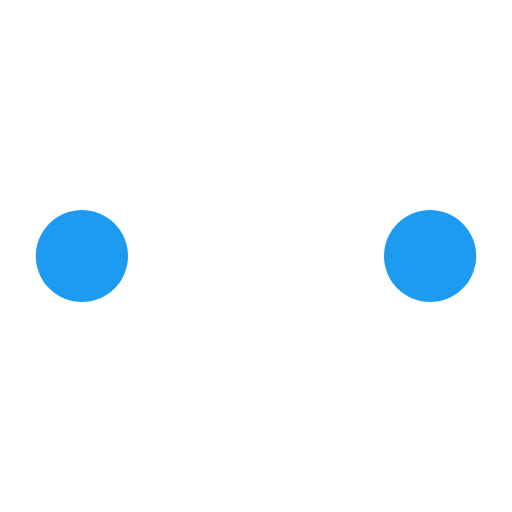
t = 0.00 s
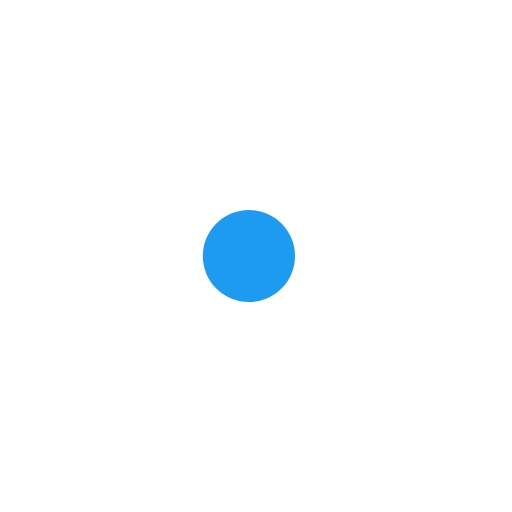
t = 0.11 s
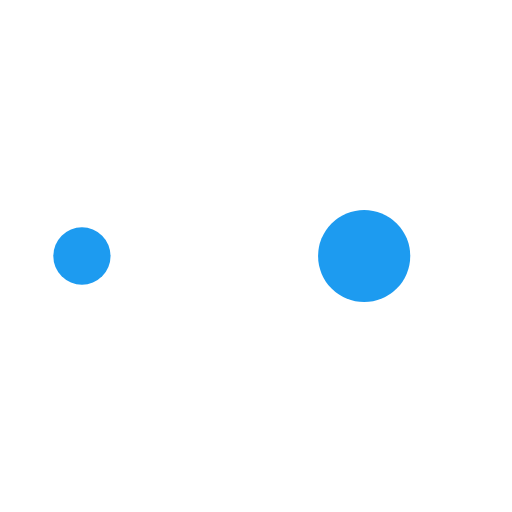
t = 0.18 s
t = 0.29 s: frame unchanged from t = 0.00 s, image omitted
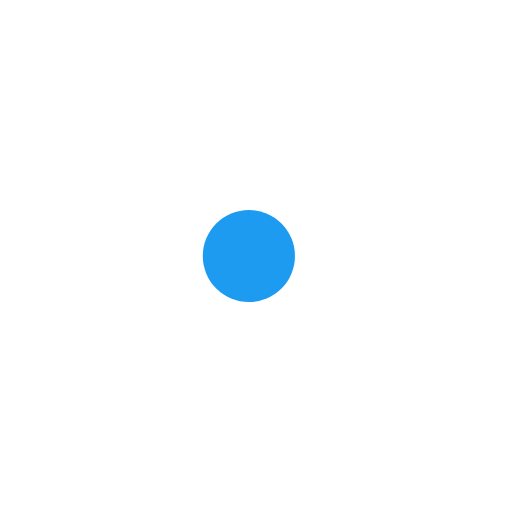
t = 0.40 s
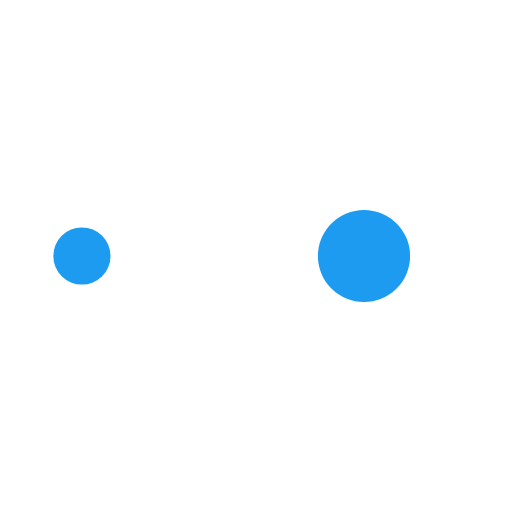
t = 0.48 s

The animated SVG that drew these frames (rendered in a browser with its animation timeline set to each time). Animation: 10 SMIL elements (animate=10); one cycle of 0.59 s, repeats indefinitely.

<?xml version="1.0" encoding="utf-8"?>
<svg xmlns="http://www.w3.org/2000/svg" xmlns:xlink="http://www.w3.org/1999/xlink" style="margin: auto; background: none; display: block; shape-rendering: auto;" width="190px" height="190px" viewBox="0 0 100 100" preserveAspectRatio="xMidYMid">
<circle cx="84" cy="50" r="10" fill="#1d9bf0">
    <animate attributeName="r" repeatCount="indefinite" dur="0.14705882352941177s" calcMode="spline" keyTimes="0;1" values="9;0" keySplines="0 0.5 0.5 1" begin="0s"></animate>
    <animate attributeName="fill" repeatCount="indefinite" dur="0.5882352941176471s" calcMode="discrete" keyTimes="0;0.25;0.5;0.75;1" values="#1d9bf0;#ffffff;#1d9bf0;#ffffff;#1d9bf0" begin="0s"></animate>
</circle><circle cx="16" cy="50" r="10" fill="#1d9bf0">
  <animate attributeName="r" repeatCount="indefinite" dur="0.5882352941176471s" calcMode="spline" keyTimes="0;0.25;0.5;0.75;1" values="0;0;9;9;9" keySplines="0 0.5 0.5 1;0 0.5 0.5 1;0 0.5 0.5 1;0 0.5 0.5 1" begin="0s"></animate>
  <animate attributeName="cx" repeatCount="indefinite" dur="0.5882352941176471s" calcMode="spline" keyTimes="0;0.25;0.5;0.75;1" values="16;16;16;50;84" keySplines="0 0.5 0.5 1;0 0.5 0.5 1;0 0.5 0.5 1;0 0.5 0.5 1" begin="0s"></animate>
</circle><circle cx="50" cy="50" r="10" fill="#ffffff">
  <animate attributeName="r" repeatCount="indefinite" dur="0.5882352941176471s" calcMode="spline" keyTimes="0;0.25;0.5;0.75;1" values="0;0;9;9;9" keySplines="0 0.5 0.5 1;0 0.5 0.5 1;0 0.5 0.5 1;0 0.5 0.5 1" begin="-0.14705882352941177s"></animate>
  <animate attributeName="cx" repeatCount="indefinite" dur="0.5882352941176471s" calcMode="spline" keyTimes="0;0.25;0.5;0.75;1" values="16;16;16;50;84" keySplines="0 0.5 0.5 1;0 0.5 0.5 1;0 0.5 0.5 1;0 0.5 0.5 1" begin="-0.14705882352941177s"></animate>
</circle><circle cx="84" cy="50" r="10" fill="#1d9bf0">
  <animate attributeName="r" repeatCount="indefinite" dur="0.5882352941176471s" calcMode="spline" keyTimes="0;0.25;0.5;0.75;1" values="0;0;9;9;9" keySplines="0 0.5 0.5 1;0 0.5 0.5 1;0 0.5 0.5 1;0 0.5 0.5 1" begin="-0.29411764705882354s"></animate>
  <animate attributeName="cx" repeatCount="indefinite" dur="0.5882352941176471s" calcMode="spline" keyTimes="0;0.25;0.5;0.75;1" values="16;16;16;50;84" keySplines="0 0.5 0.5 1;0 0.5 0.5 1;0 0.5 0.5 1;0 0.5 0.5 1" begin="-0.29411764705882354s"></animate>
</circle><circle cx="16" cy="50" r="10" fill="#ffffff">
  <animate attributeName="r" repeatCount="indefinite" dur="0.5882352941176471s" calcMode="spline" keyTimes="0;0.25;0.5;0.75;1" values="0;0;9;9;9" keySplines="0 0.5 0.5 1;0 0.5 0.5 1;0 0.5 0.5 1;0 0.5 0.5 1" begin="-0.4411764705882353s"></animate>
  <animate attributeName="cx" repeatCount="indefinite" dur="0.5882352941176471s" calcMode="spline" keyTimes="0;0.25;0.5;0.75;1" values="16;16;16;50;84" keySplines="0 0.5 0.5 1;0 0.5 0.5 1;0 0.5 0.5 1;0 0.5 0.5 1" begin="-0.4411764705882353s"></animate>
</circle>
<!-- [ldio] generated by https://loading.io/ --></svg>